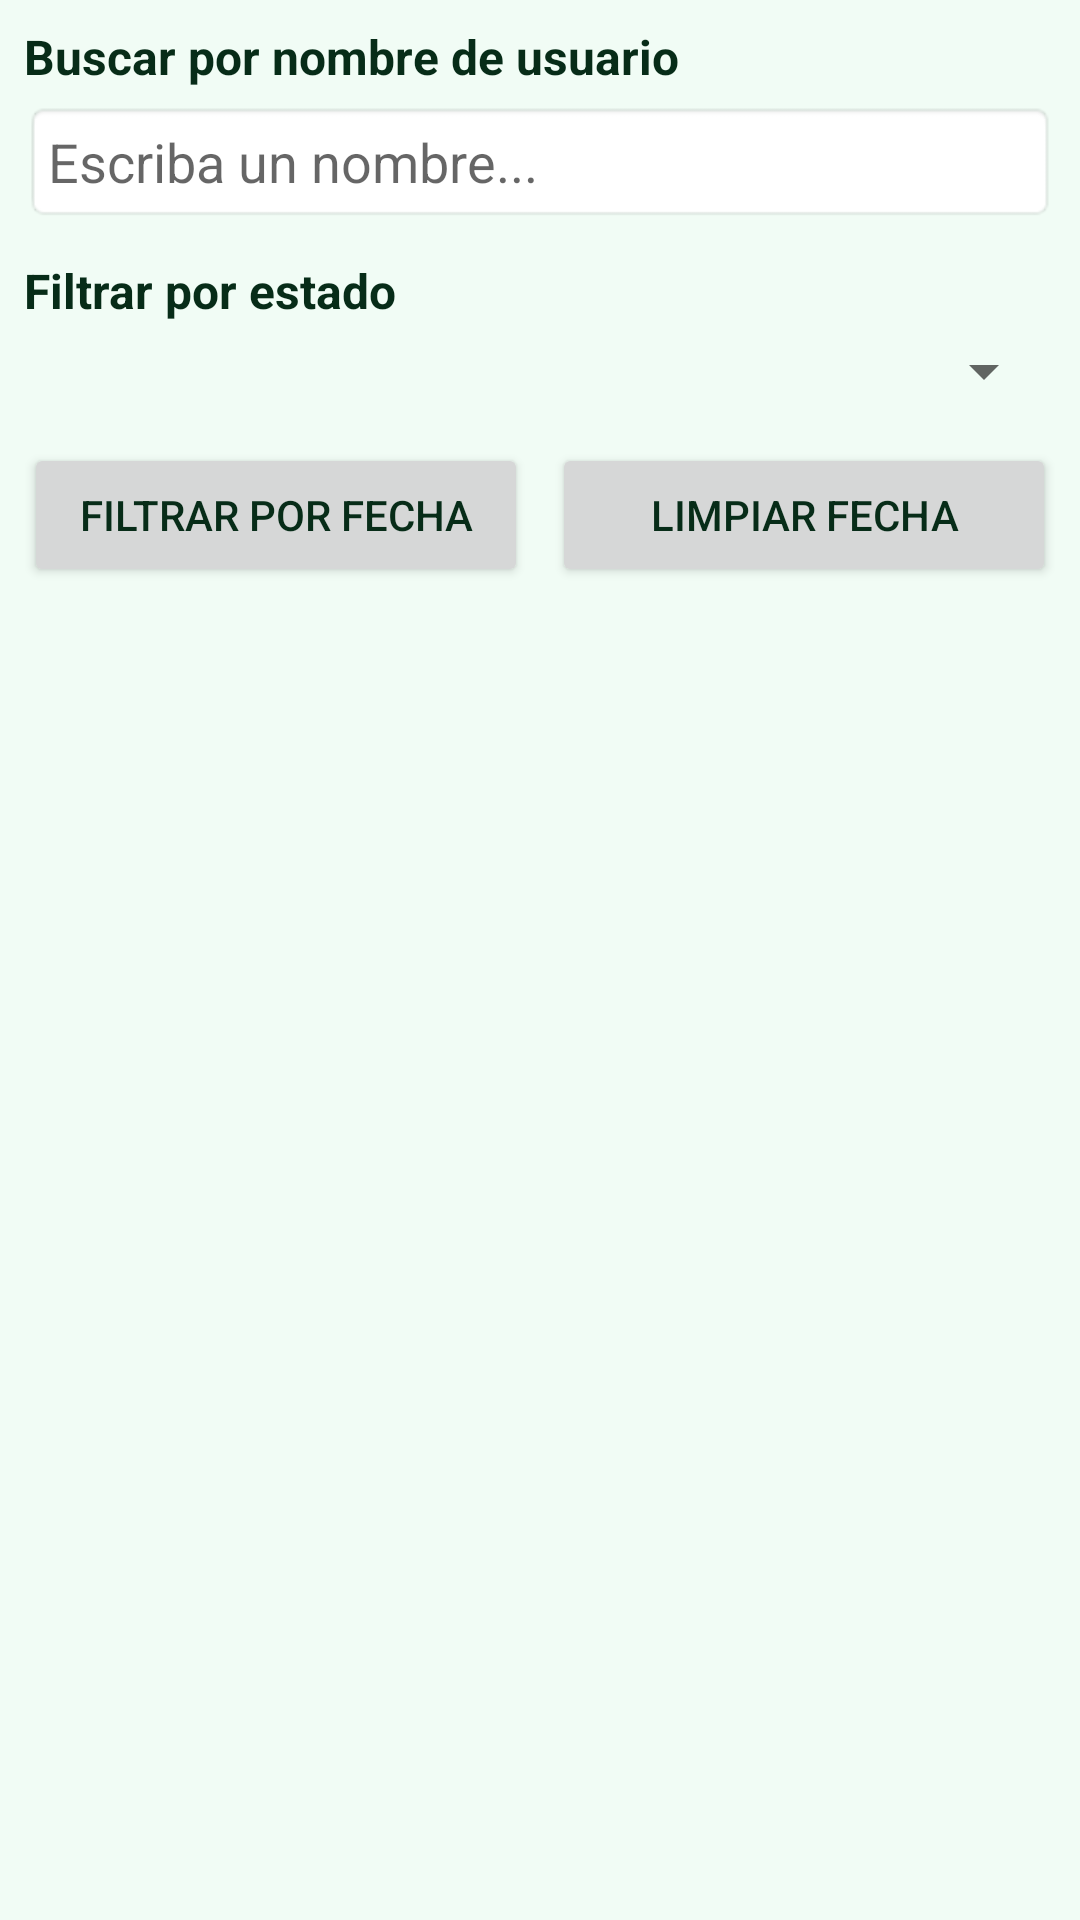

Reconstruct the res/layout file that produces this screen, plus the resources it refers to.
<!-- AndroidManifest.xml: application theme Theme.MisServicios -->
<!-- res/layout/activity_view_orders.xml -->
<androidx.constraintlayout.widget.ConstraintLayout
    xmlns:android="http://schemas.android.com/apk/res/android"
    xmlns:app="http://schemas.android.com/apk/res-auto"
    android:layout_width="match_parent"
    android:layout_height="match_parent"
    android:padding="8dp">

    
    <TextView
        android:id="@+id/searchLabel"
        android:layout_width="wrap_content"
        android:layout_height="wrap_content"
        android:text="Buscar por nombre de usuario"
        android:textStyle="bold"
        android:textSize="16sp"
        app:layout_constraintTop_toTopOf="parent"
        app:layout_constraintStart_toStartOf="parent" />

    
    <EditText
        android:id="@+id/searchEditText"
        android:layout_width="0dp"
        android:layout_height="wrap_content"
        android:hint="Escriba un nombre..."
        android:inputType="text"
        android:padding="8dp"
        android:background="@android:drawable/editbox_background"
        android:layout_marginTop="4dp"
        app:layout_constraintTop_toBottomOf="@id/searchLabel"
        app:layout_constraintStart_toStartOf="parent"
        app:layout_constraintEnd_toEndOf="parent" />

    
    <TextView
        android:id="@+id/statusLabel"
        android:layout_width="wrap_content"
        android:layout_height="wrap_content"
        android:text="Filtrar por estado"
        android:textStyle="bold"
        android:textSize="16sp"
        android:layout_marginTop="12dp"
        app:layout_constraintTop_toBottomOf="@id/searchEditText"
        app:layout_constraintStart_toStartOf="parent" />

    
    <Spinner
        android:id="@+id/statusSpinner"
        android:layout_width="0dp"
        android:layout_height="wrap_content"
        android:padding="8dp"
        android:layout_marginTop="4dp"
        app:layout_constraintTop_toBottomOf="@id/statusLabel"
        app:layout_constraintStart_toStartOf="parent"
        app:layout_constraintEnd_toEndOf="parent" />

    
    <Button
        android:id="@+id/datePickerButton"
        android:layout_width="0dp"
        android:layout_height="wrap_content"
        android:text="Filtrar por fecha"
        android:layout_marginTop="12dp"
        android:layout_marginEnd="4dp"
        app:layout_constraintTop_toBottomOf="@id/statusSpinner"
        app:layout_constraintStart_toStartOf="parent"
        app:layout_constraintEnd_toStartOf="@+id/clearDateButton" />

    
    <Button
        android:id="@+id/clearDateButton"
        android:layout_width="0dp"
        android:layout_height="wrap_content"
        android:text="Limpiar fecha"
        android:layout_marginTop="12dp"
        android:layout_marginStart="4dp"
        app:layout_constraintTop_toBottomOf="@id/statusSpinner"
        app:layout_constraintStart_toEndOf="@id/datePickerButton"
        app:layout_constraintEnd_toEndOf="parent" />

    
    <androidx.recyclerview.widget.RecyclerView
        android:id="@+id/ordersRecyclerView"
        android:layout_width="0dp"
        android:layout_height="0dp"
        android:padding="8dp"
        android:layout_marginTop="16dp"
        app:layout_constraintTop_toBottomOf="@id/clearDateButton"
        app:layout_constraintBottom_toBottomOf="parent"
        app:layout_constraintStart_toStartOf="parent"
        app:layout_constraintEnd_toEndOf="parent"/>
</androidx.constraintlayout.widget.ConstraintLayout>
<!-- resources referenced by this layout -->
<resources>
  <style name="Theme.MisServicios" parent="Theme.MaterialComponents.Light.NoActionBar">
          <item name="colorPrimary">@color/primary</item>
          <item name="colorPrimaryVariant">@color/highlight</item>
          <item name="colorOnPrimary">@color/text</item>
          <item name="android:colorBackground">@color/background</item>
          <item name="android:textColor">@color/text</item>
  
  
          <item name="android:statusBarColor">@color/primary</item>
          <item name="android:navigationBarColor">@color/primary</item>
      </style>
  <color name="primary">#2ECC71</color>
  <color name="highlight">#8BEAB3</color>
  <color name="text">#072C18</color>
  <color name="background">#F1FCF5</color>
</resources>
